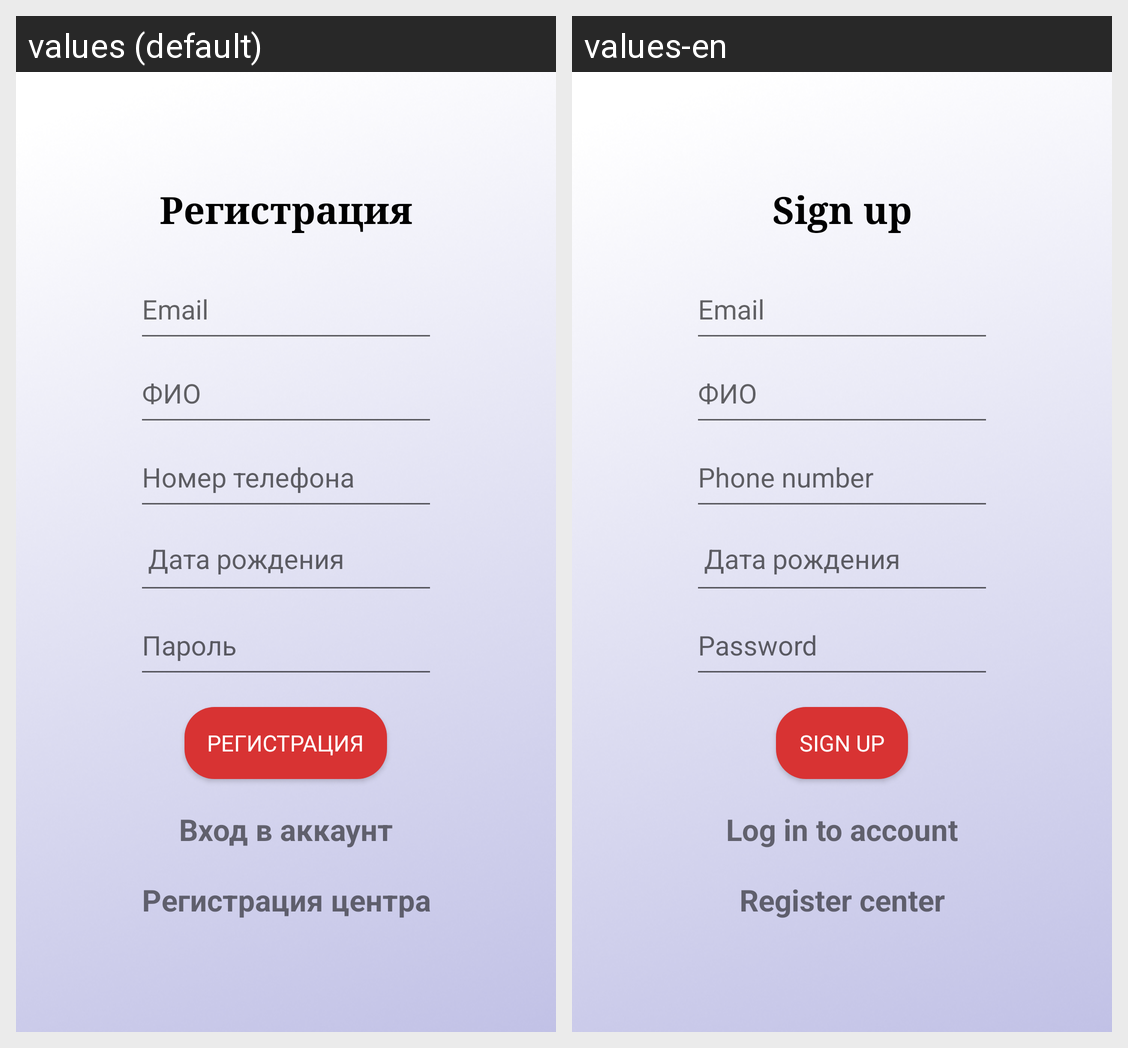

Translations of the strings shown on this Android screen, per locale in the grid:
Android screen res/layout/activity_register.xml rendered under 2 locales, left to right: values (default), values-en. Device: Nexus 5 (rendered at 1080×1920; each locale shown at half size, 540×960, under a caption strip naming it); theme Theme.AppCompat.Light.
Strings drawn on this screen, with the default value and each locale's value (text and hints the layout hard-codes, and strings that could not be matched under every locale, appear in the picture but are not listed):

register
  values: Регистрация
  values-en: Sign up

email
  values: Email
  values-en: Email

phone_number
  values: Номер телефона
  values-en: Phone number

password
  values: Пароль
  values-en: Password

click_to_login
  values: Вход в аккаунт
  values-en: Log in to account

reg_center
  values: Регистрация центра
  values-en: Register center
